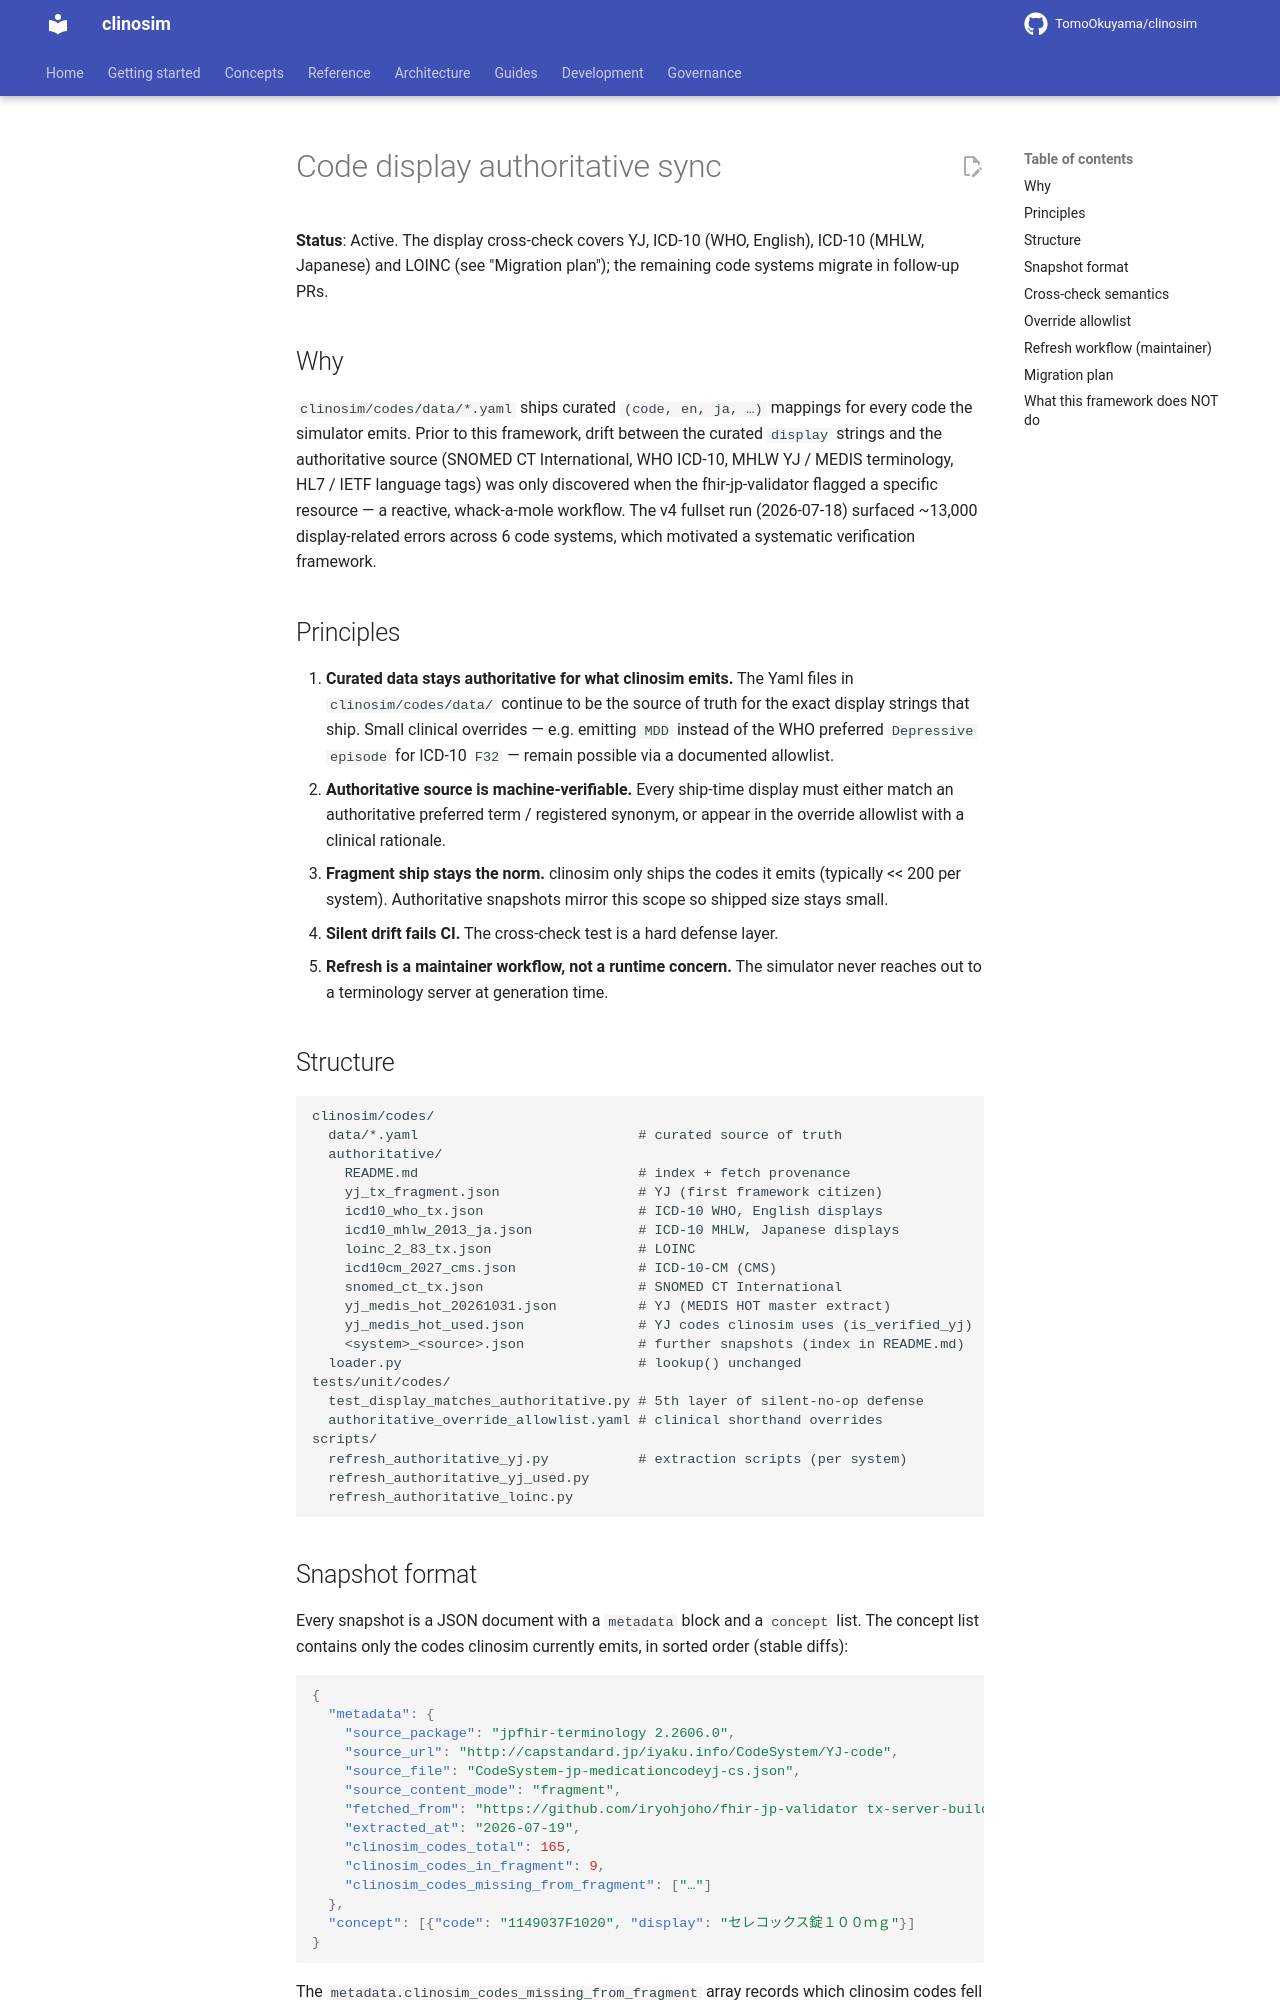

repository: TomoOkuyama/clinosim · page: design-guides/code-display-authoritative-sync/index.html · generator: mkdocs

# Code display authoritative sync

**Status**: Active. The display cross-check covers YJ, ICD-10 (WHO,
English), ICD-10 (MHLW, Japanese) and LOINC (see "Migration plan");
the remaining code systems migrate in follow-up PRs.

## Why

`clinosim/codes/data/*.yaml` ships curated `(code, en, ja, …)` mappings for
every code the simulator emits. Prior to this framework, drift between the
curated `display` strings and the authoritative source (SNOMED CT
International, WHO ICD-10, MHLW YJ / MEDIS terminology, HL7 / IETF language
tags) was only discovered when the fhir-jp-validator flagged a specific
resource — a reactive, whack-a-mole workflow. The v4 fullset run
(2026-07-18) surfaced ~13,000 display-related errors across 6 code systems,
which motivated a systematic verification framework.

## Principles

1. **Curated data stays authoritative for what clinosim emits.** The Yaml
   files in `clinosim/codes/data/` continue to be the source of truth for
   the exact display strings that ship. Small clinical overrides — e.g.
   emitting `MDD` instead of the WHO preferred `Depressive episode` for
   ICD-10 `F32` — remain possible via a documented allowlist.
2. **Authoritative source is machine-verifiable.** Every ship-time display
   must either match an authoritative preferred term / registered synonym,
   or appear in the override allowlist with a clinical rationale.
3. **Fragment ship stays the norm.** clinosim only ships the codes it
   emits (typically << 200 per system). Authoritative snapshots mirror this
   scope so shipped size stays small.
4. **Silent drift fails CI.** The cross-check test is a hard defense layer.
5. **Refresh is a maintainer workflow, not a runtime concern.** The
   simulator never reaches out to a terminology server at generation time.

## Structure

```
clinosim/codes/
  data/*.yaml                           # curated source of truth
  authoritative/
    README.md                           # index + fetch provenance
    yj_tx_fragment.json                 # YJ (first framework citizen)
    icd10_who_tx.json                   # ICD-10 WHO, English displays
    icd10_mhlw_2013_ja.json             # ICD-10 MHLW, Japanese displays
    loinc_2_83_tx.json                  # LOINC
    icd10cm_2027_cms.json               # ICD-10-CM (CMS)
    snomed_ct_tx.json                   # SNOMED CT International
    yj_medis_hot_20261031.json          # YJ (MEDIS HOT master extract)
    yj_medis_hot_used.json              # YJ codes clinosim uses (is_verified_yj)
    <system>_<source>.json              # further snapshots (index in README.md)
  loader.py                             # lookup() unchanged
tests/unit/codes/
  test_display_matches_authoritative.py # 5th layer of silent-no-op defense
  authoritative_override_allowlist.yaml # clinical shorthand overrides
scripts/
  refresh_authoritative_yj.py           # extraction scripts (per system)
  refresh_authoritative_yj_used.py
  refresh_authoritative_loinc.py
```
